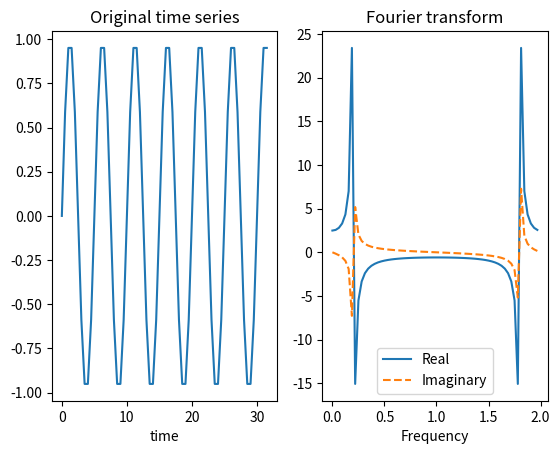

This figure's Python source:
# ftdemo - Discrete Fourier transform program

import numpy as np
import matplotlib.pyplot as plt
import time

# Initialize the sine wave series to be analyzed
N = 64
freq = .2
phase = 0.
tau = 0.5
t = np.arange(N) * tau
y = np.empty(N)
for i in range(N):
	y[i] = np.sin(2 * np.pi *t[i] * freq + phase)

f = np.arange(N) / (N * tau)

# Compute the transform using either discrete direct summation or FFT
yt = np.zeros(N, dtype=complex)
method = 2    # Set 1 for direct summation, 2 for FFT

start_time = time.time()
if method == 1:
	twoPiN = -2 * np.pi * (1j) / N    # Exponentiated term in the Fourier transform
	for k in range(N):
		for i in range(N):
			exp_term = np.exp(twoPiN*k*i)
			yt[k] += y[i] * exp_term

else:
	yt = np.fft.fft(y)

stop_time = time.time()

print(f'Elapsed time: {stop_time - start_time} seconds')
ft_freq = f[np.argmax(np.abs(yt))]
print(f'Extracted frequencies: {1 - ft_freq:.1f} Hz, {ft_freq} Hz')
# Graph
plt.subplot(1, 2, 1)
plt.plot(t, y)
plt.title('Original time series')
plt.xlabel('time')

plt.subplot(1, 2, 2)
plt.plot(f, np.real(yt), '-', f, np.imag(yt), '--')
plt.legend(['Real', 'Imaginary'])
plt.title('Fourier transform')
plt.xlabel('Frequency')
plt.show()